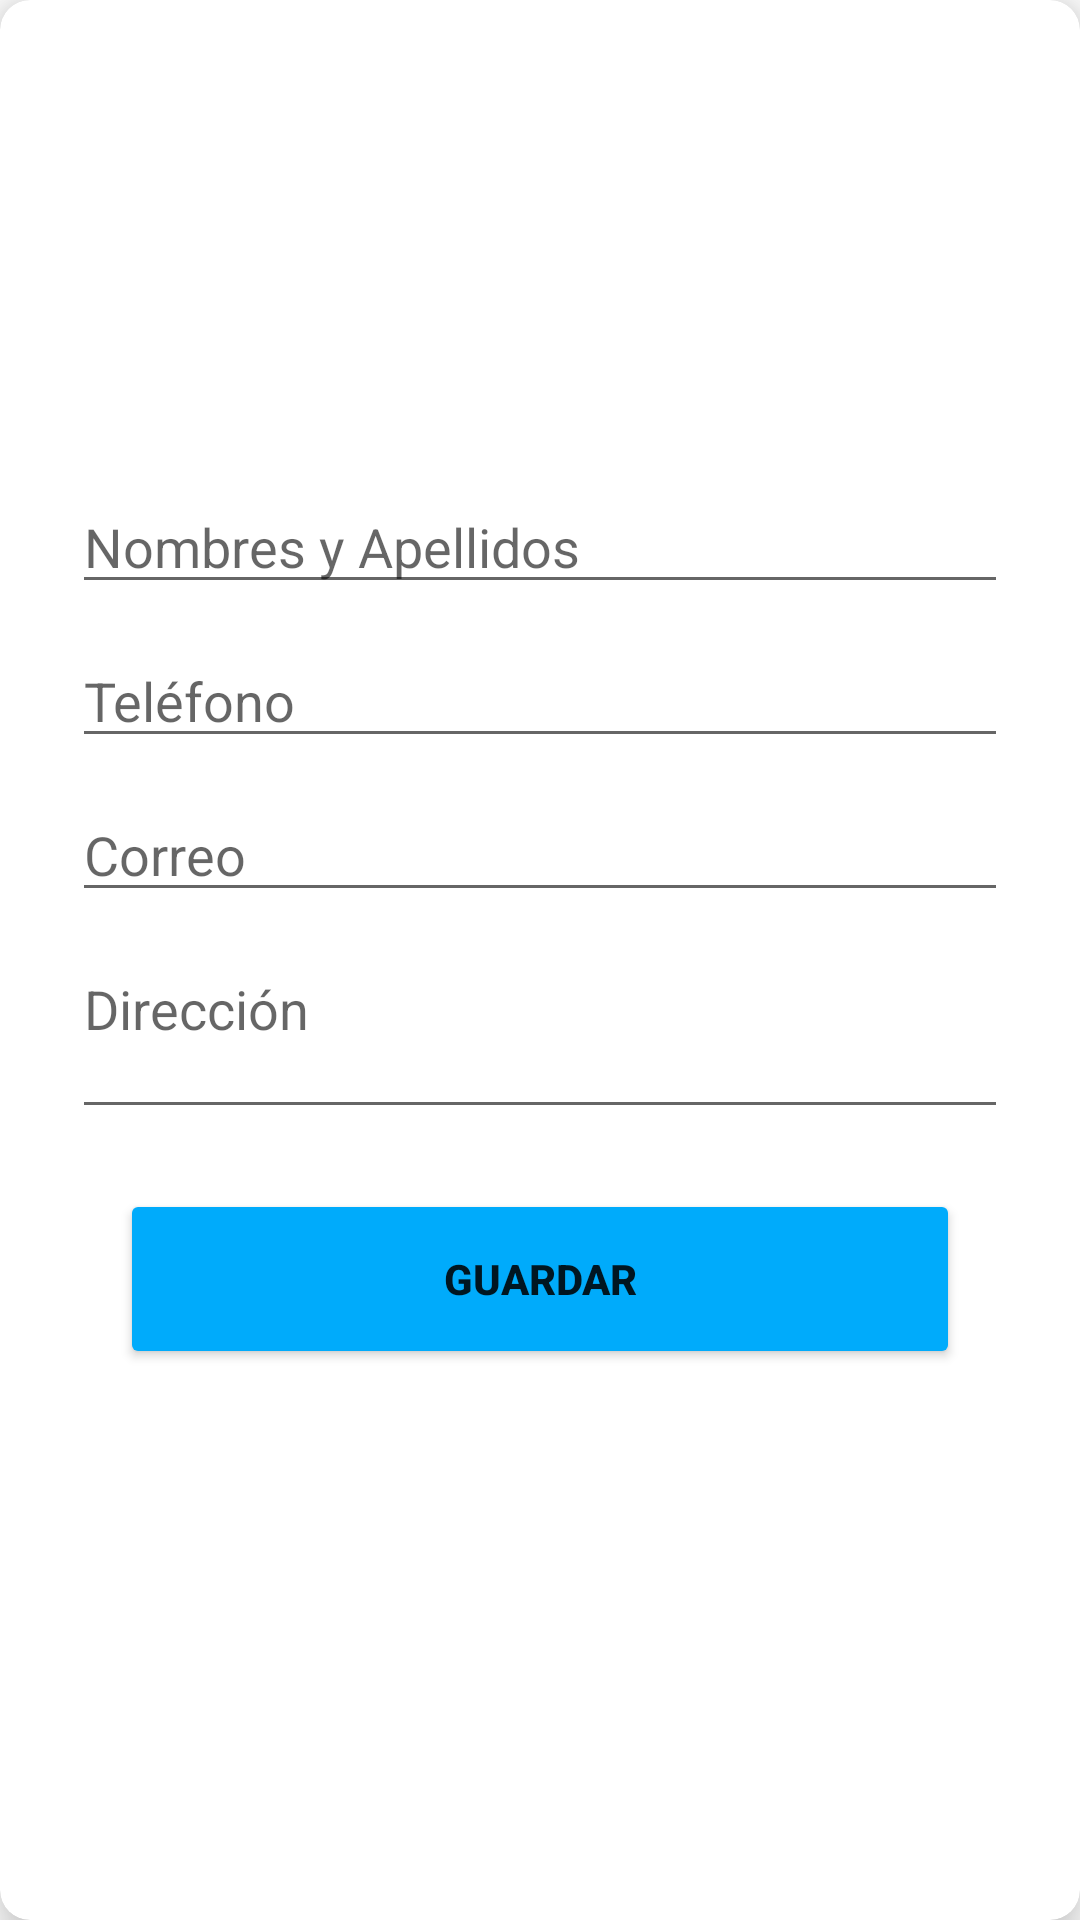

Layout XML and referenced resources for this Android screen:
<!-- AndroidManifest.xml: application theme Theme.TecsupApp -->
<!-- res/layout/add_contact.xml -->
<?xml version="1.0" encoding="utf-8"?>
<androidx.cardview.widget.CardView
    xmlns:android="http://schemas.android.com/apk/res/android"
    android:layout_width="match_parent"
    android:layout_height="wrap_content"
    xmlns:app="http://schemas.android.com/apk/res-auto"
    app:cardCornerRadius="10dp"
    android:layout_margin="10dp"
    app:cardElevation="10dp"
    android:background="@color/white">

    <LinearLayout
        android:layout_width="match_parent"
        android:layout_height="wrap_content"
        android:orientation="vertical"
        android:padding="20dp">

        <ImageView
            android:layout_width="wrap_content"
            android:layout_height="100dp"
            android:layout_margin="20dp"
            android:src="@drawable/usuario"/>

        <EditText
            android:id="@+id/textaddfullname"
            android:layout_width="match_parent"
            android:layout_height="wrap_content"
            android:layout_marginStart="4dp"
            android:layout_marginEnd="4dp"
            android:hint="Nombres y Apellidos"
            android:inputType="textCapWords"
            android:maxLines="1" />

        <EditText
            android:id="@+id/textaddphonenumber"
            android:layout_width="match_parent"
            android:layout_height="wrap_content"
            android:layout_marginTop="10dp"
            android:layout_marginStart="4dp"
            android:layout_marginEnd="4dp"
            android:hint="Teléfono"
            android:inputType="textCapWords"
            android:maxLines="1" />

        <EditText
            android:id="@+id/textaddemail"
            android:layout_width="match_parent"
            android:layout_height="wrap_content"
            android:layout_marginTop="10dp"
            android:layout_marginStart="4dp"
            android:layout_marginEnd="4dp"
            android:hint="Correo"
            android:inputType="textCapWords"
            android:maxLines="1" />

        <EditText
            android:id="@+id/textaddaddress"
            android:layout_width="match_parent"
            android:layout_height="wrap_content"
            android:layout_marginTop="10dp"
            android:layout_marginStart="4dp"
            android:layout_marginEnd="4dp"
            android:hint="Dirección"
            android:inputType="textMultiLine"
            android:maxLines="3"
            android:minLines="2"
            android:gravity="top|left"
            android:scrollbars="vertical"/>

        <Button
            android:id="@+id/btnRegisterContact"
            android:layout_width="match_parent"
            android:layout_margin="20dp"
            android:layout_height="60dp"
            android:backgroundTint="@color/tecsup"
            android:textStyle="bold"
            android:text="Guardar"/>


    </LinearLayout>


</androidx.cardview.widget.CardView>
<!-- resources referenced by this layout -->
<resources>
  <color name="tecsup">#00ABFB</color>
  <color name="white">#FFFFFFFF</color>
  <style name="Theme.TecsupApp" parent="Theme.MaterialComponents.DayNight.DarkActionBar">
          
          <item name="colorPrimary">@color/purple_500</item>
          <item name="colorPrimaryVariant">@color/purple_700</item>
          <item name="colorOnPrimary">@color/white</item>
          
          <item name="colorSecondary">@color/teal_200</item>
          <item name="colorSecondaryVariant">@color/teal_700</item>
          <item name="colorOnSecondary">@color/black</item>
          
          <item name="android:statusBarColor" tools:targetApi="l">?attr/colorPrimaryVariant</item>
          
      </style>
  <color name="purple_500">#FF6200EE</color>
  <color name="purple_700">#FF3700B3</color>
  <color name="teal_200">#FF03DAC5</color>
  <color name="teal_700">#FF018786</color>
  <color name="black">#FF000000</color>
</resources>
